Photos from the image-classification dataset "OTTO_ML_Dataset" in the GitHub repository dhsig86/ottoatlas. Its 5 classes are: not otoscopic, normal, otite externa aguda, acute otitis media, chronic otitis media.

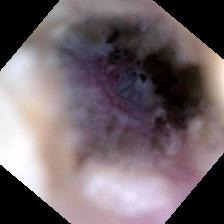
Label: otite externa aguda

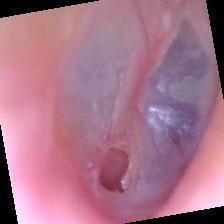
Label: chronic otitis media

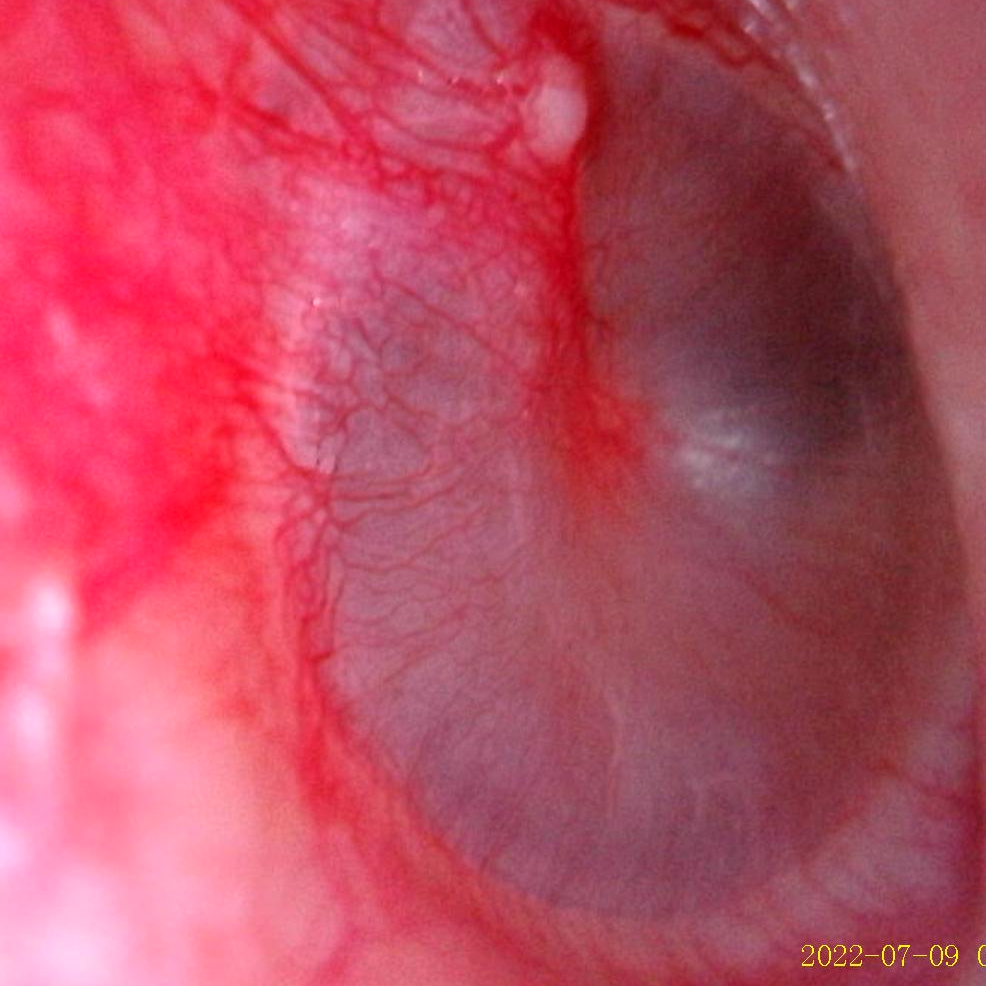
Label: acute otitis media

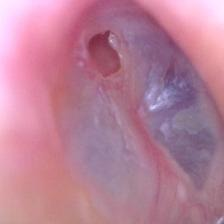
Label: chronic otitis media

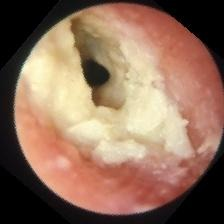
Label: otite externa aguda

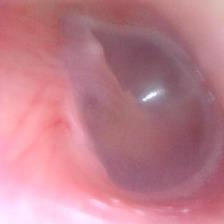
Label: normal
